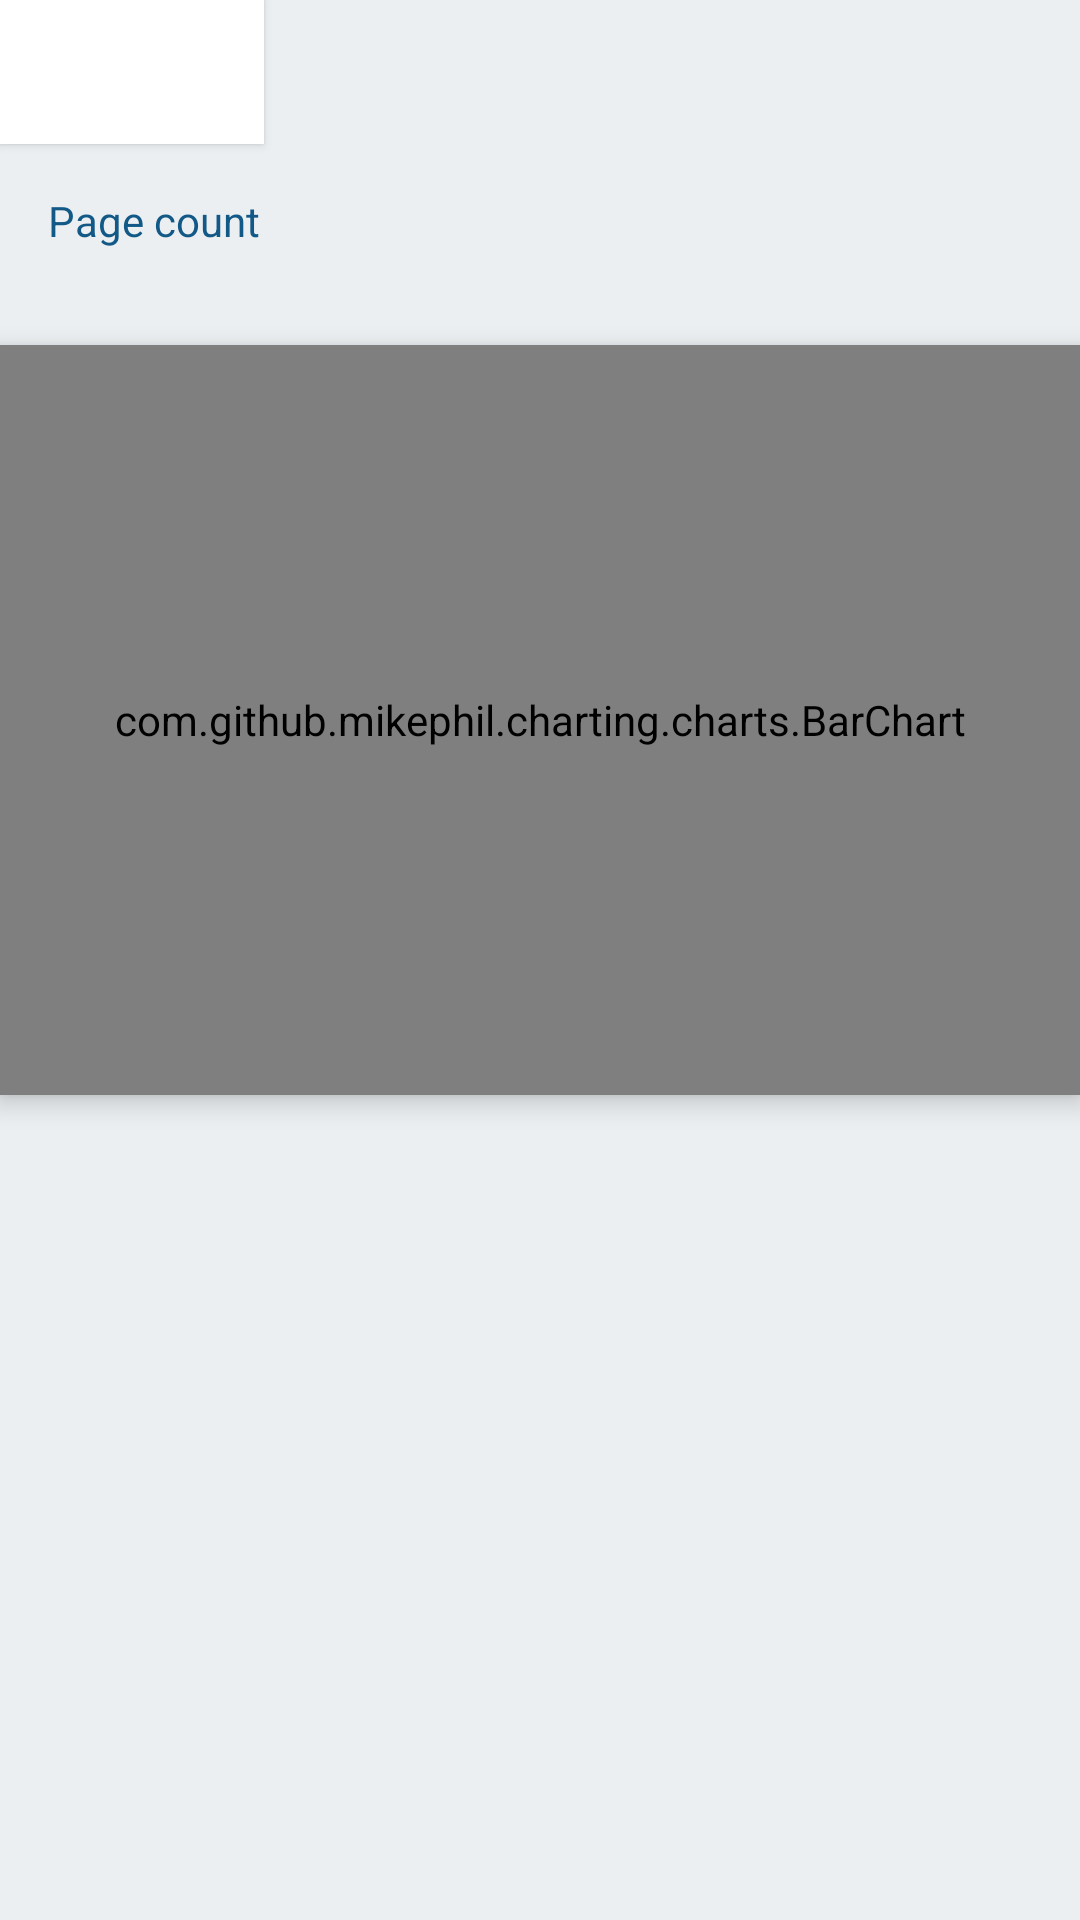

Android layout source for this screen:
<!-- AndroidManifest.xml: application theme Theme.AppCompat.NoActionBar -->
<!-- res/layout/fragment_tab_1.xml -->
<?xml version="1.0" encoding="utf-8"?>
<RelativeLayout xmlns:android="http://schemas.android.com/apk/res/android"
                android:layout_width="match_parent"
                android:layout_height="match_parent"
                android:orientation="vertical"
    android:background="@color/GRAY100">
    <ScrollView
        android:layout_width="match_parent"
        android:layout_height="match_parent">
        <LinearLayout
            android:layout_width="match_parent"
            android:layout_height="match_parent"
            android:orientation="vertical">

            <android.support.v7.widget.AppCompatButton
                android:layout_width="wrap_content"
                android:layout_height="wrap_content"
                android:background="@color/WHITE"
                android:textColor="@color/colorAccent"
                />

            
                
                
                
            
            <TextView
                android:layout_margin="@dimen/activity_horizontal_margin"
                android:layout_width="wrap_content"
                android:layout_height="wrap_content"
                android:textColor="@color/colorAccent"
                android:text="Page count"/>
            <com.github.mikephil.charting.charts.BarChart
                android:background="@color/WHITE"
                android:id="@+id/chart"
                android:layout_marginTop="@dimen/activity_horizontal_margin"
                android:layout_marginBottom="@dimen/activity_horizontal_margin"

                android:padding="@dimen/activity_horizontal_margin"
                android:layout_width="match_parent"
                android:layout_height="250dp"
                android:elevation="5dp"/>


        </LinearLayout>
    </ScrollView>
</RelativeLayout>
<!-- resources referenced by this layout -->
<resources>
  <color name="GRAY100">#ECEFF1</color>
  <color name="WHITE">#ffffff</color>
  <color name="colorAccent">#125987</color>
  <dimen name="activity_horizontal_margin">16dp</dimen>
</resources>
